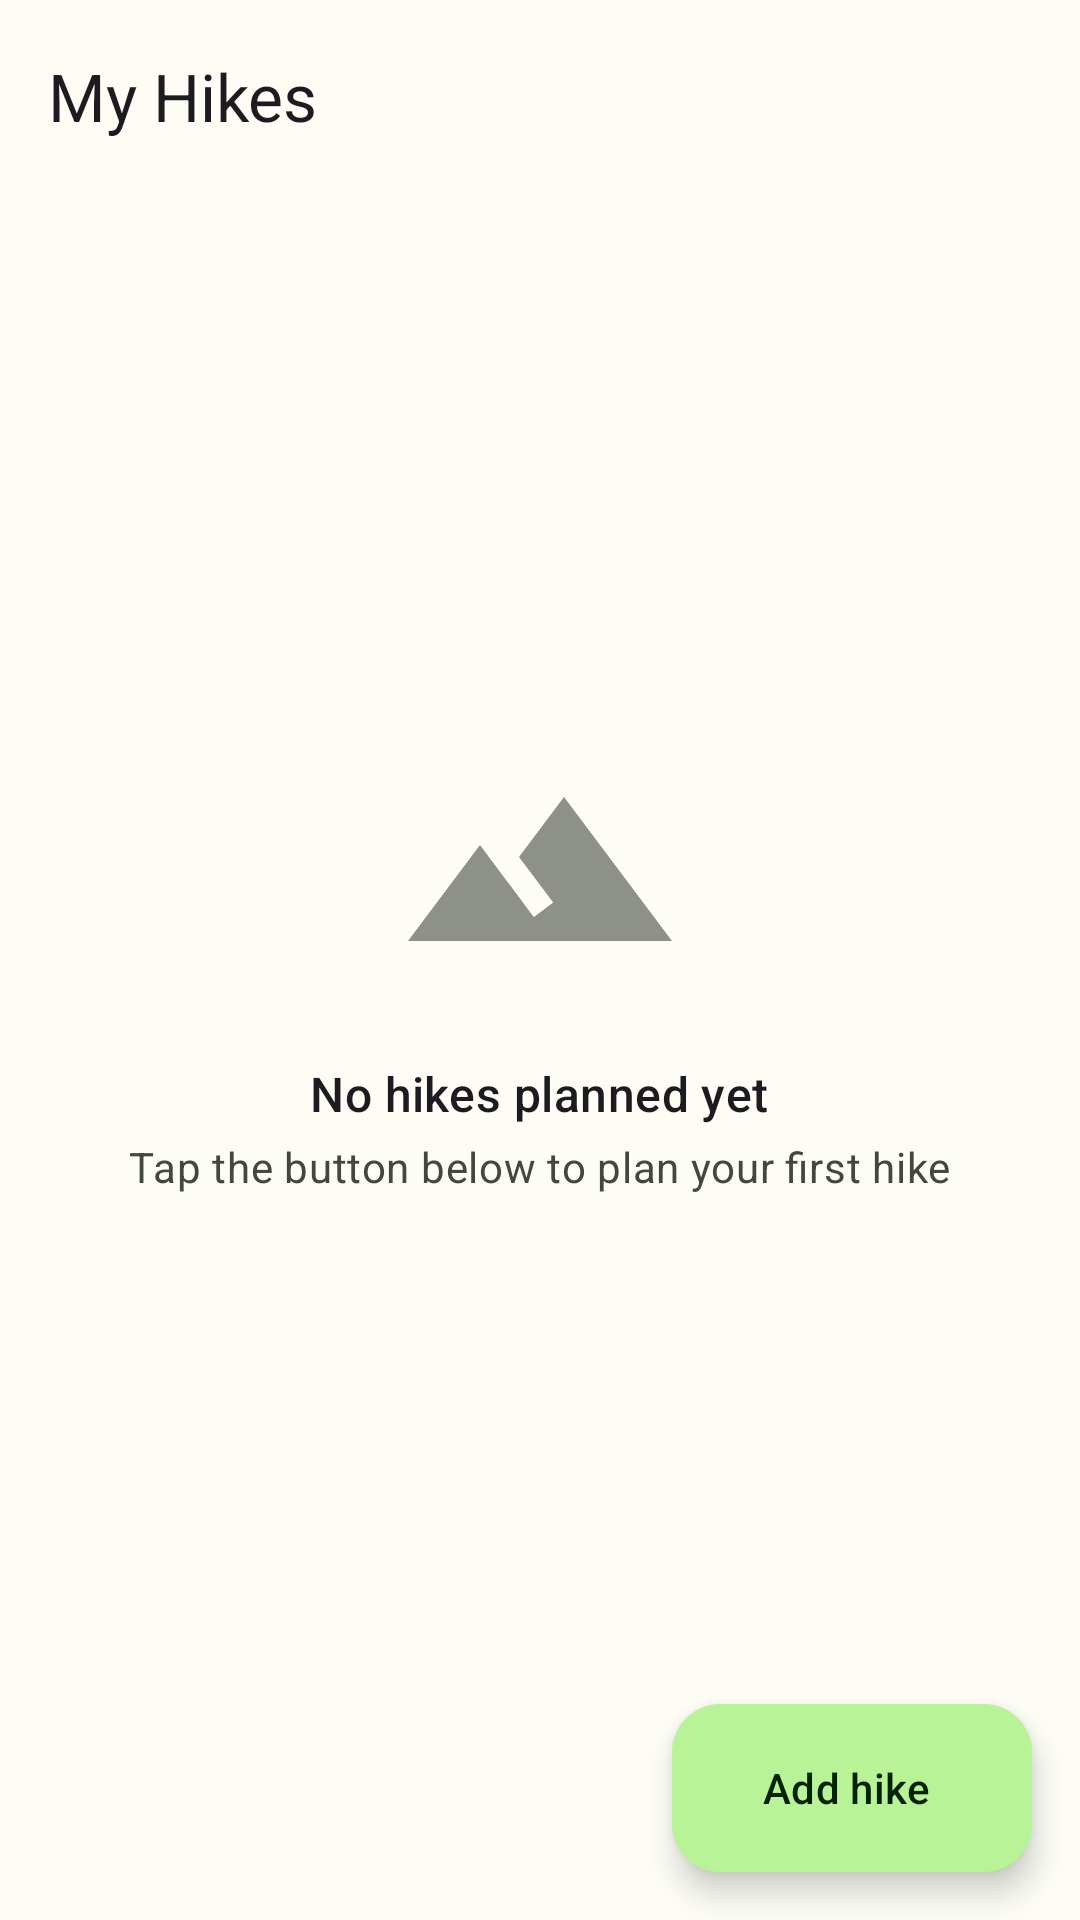

Write the Android layout XML for this screen, with the resource values it uses.
<!-- AndroidManifest.xml: application theme Theme.MHike -->
<!-- res/layout/activity_main.xml -->
<?xml version="1.0" encoding="utf-8"?>
<androidx.coordinatorlayout.widget.CoordinatorLayout xmlns:android="http://schemas.android.com/apk/res/android"
    android:id="@+id/root_layout"
    xmlns:app="http://schemas.android.com/apk/res-auto"
    android:layout_width="match_parent"
    android:layout_height="match_parent">

    <com.google.android.material.appbar.AppBarLayout
        android:layout_width="match_parent"
        android:layout_height="wrap_content"
        android:fitsSystemWindows="true"
        app:liftOnScroll="true">

        <com.google.android.material.appbar.MaterialToolbar
            android:id="@+id/toolbar"
            android:layout_width="match_parent"
            android:layout_height="?attr/actionBarSize"
            app:title="@string/home_title" />
    </com.google.android.material.appbar.AppBarLayout>

    <androidx.recyclerview.widget.RecyclerView
        android:id="@+id/recycler_hikes"
        android:layout_width="match_parent"
        android:layout_height="match_parent"
        android:clipToPadding="false"
        android:paddingBottom="88dp"
        app:layout_behavior="@string/appbar_scrolling_view_behavior" />

    <LinearLayout
        android:id="@+id/layout_empty_state"
        android:layout_width="wrap_content"
        android:layout_height="wrap_content"
        android:layout_gravity="center"
        android:gravity="center"
        android:orientation="vertical">

        <ImageView
            android:layout_width="96dp"
            android:layout_height="96dp"
            android:alpha="0.6"
            android:contentDescription="@string/home_empty_title"
            android:src="@drawable/ic_terrain" />

        <TextView
            android:layout_width="wrap_content"
            android:layout_height="wrap_content"
            android:layout_marginTop="16dp"
            android:text="@string/home_empty_title"
            android:textAppearance="?attr/textAppearanceTitleMedium" />

        <TextView
            android:layout_width="wrap_content"
            android:layout_height="wrap_content"
            android:layout_marginTop="4dp"
            android:text="@string/home_empty_subtitle"
            android:textAppearance="?attr/textAppearanceBodyMedium"
            android:textColor="?attr/colorOnSurfaceVariant" />
    </LinearLayout>

    <com.google.android.material.floatingactionbutton.ExtendedFloatingActionButton
        android:id="@+id/fab_add_hike"
        android:layout_width="wrap_content"
        android:layout_height="wrap_content"
        android:layout_gravity="bottom|end"
        android:layout_margin="16dp"
        android:text="@string/action_add_hike"
        app:icon="@drawable/ic_add" />

</androidx.coordinatorlayout.widget.CoordinatorLayout>
<!-- resources referenced by this layout -->
<resources>
  <!-- drawable ic_terrain (drawable) -->
  <?xml version="1.0" encoding="utf-8"?>
  <vector xmlns:android="http://schemas.android.com/apk/res/android"
      android:width="24dp"
      android:height="24dp"
      android:viewportWidth="24"
      android:viewportHeight="24"
      android:tint="?attr/colorOnSurfaceVariant">
      <path
          android:fillColor="@android:color/white"
          android:pathData="M14,6l-3.75,5 2.85,3.8 -1.6,1.2C9.81,13.75 7,10 7,10l-6,8h22L14,6z" />
  </vector>
  <string name="action_add_hike">Add hike</string>
  <string name="home_empty_subtitle">Tap the button below to plan your first hike</string>
  <string name="home_empty_title">No hikes planned yet</string>
  <string name="home_title">My Hikes</string>
  <style name="Theme.MHike" parent="Theme.Material3.DayNight.NoActionBar">
          <item name="colorPrimary">@color/forest_primary</item>
          <item name="colorOnPrimary">@color/forest_on_primary</item>
          <item name="colorPrimaryContainer">@color/forest_primary_container</item>
          <item name="colorOnPrimaryContainer">@color/forest_on_primary_container</item>
          <item name="colorSecondary">@color/moss_secondary</item>
          <item name="colorOnSecondary">@color/moss_on_secondary</item>
          <item name="colorSecondaryContainer">@color/moss_secondary_container</item>
          <item name="colorOnSecondaryContainer">@color/moss_on_secondary_container</item>
          <item name="colorTertiary">@color/lake_tertiary</item>
          <item name="colorOnTertiary">@color/lake_on_tertiary</item>
          <item name="colorTertiaryContainer">@color/lake_tertiary_container</item>
          <item name="colorOnTertiaryContainer">@color/lake_on_tertiary_container</item>
          <item name="colorSurface">@color/surface_light</item>
          <item name="colorOnSurface">@color/on_surface_light</item>
          <item name="colorSurfaceVariant">@color/surface_variant_light</item>
          <item name="colorOnSurfaceVariant">@color/on_surface_variant_light</item>
          <item name="colorOutline">@color/outline_light</item>
          <item name="colorError">@color/error</item>
          <item name="colorOnError">@color/on_error</item>
          <item name="android:colorBackground">@color/surface_light</item>
          <item name="colorSurfaceContainer">@color/surface_container_light</item>
          <item name="colorSurfaceContainerHigh">@color/surface_container_high_light</item>
          <item name="colorSurfaceContainerHighest">@color/surface_container_high_light</item>
          <item name="android:statusBarColor">?attr/colorSurface</item>
          <item name="android:windowLightStatusBar">true</item>
      </style>
  <color name="forest_primary">#386A20</color>
  <color name="forest_on_primary">#FFFFFF</color>
  <color name="forest_primary_container">#B8F397</color>
  <color name="forest_on_primary_container">#042100</color>
  <color name="moss_secondary">#55624C</color>
  <color name="moss_on_secondary">#FFFFFF</color>
  <color name="moss_secondary_container">#D9E7CB</color>
  <color name="moss_on_secondary_container">#131F0D</color>
  <color name="lake_tertiary">#19686A</color>
  <color name="lake_on_tertiary">#FFFFFF</color>
  <color name="lake_tertiary_container">#A8EFF0</color>
  <color name="lake_on_tertiary_container">#002020</color>
  <color name="surface_light">#FDFDF6</color>
  <color name="on_surface_light">#1A1C18</color>
  <color name="surface_variant_light">#E0E4D6</color>
  <color name="on_surface_variant_light">#43483E</color>
  <color name="outline_light">#74796D</color>
  <color name="error">#BA1A1A</color>
  <color name="on_error">#FFFFFF</color>
  <color name="surface_container_light">#F2F1E9</color>
  <color name="surface_container_high_light">#ECEBE4</color>
</resources>
